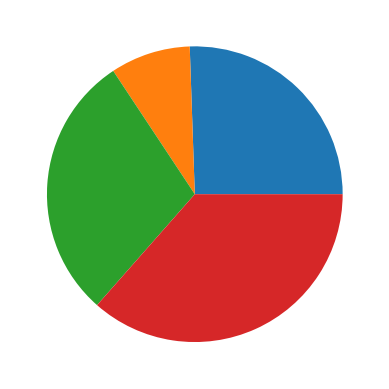

Write the Python code that produced this figure.
import matplotlib.pyplot as plt
import numpy as np

y = np.array([35,12, 40,50])

plt.pie(y)
plt.show() 